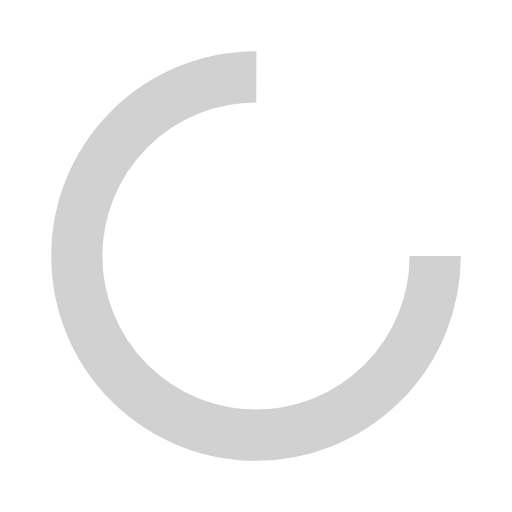
t = 0.00 s
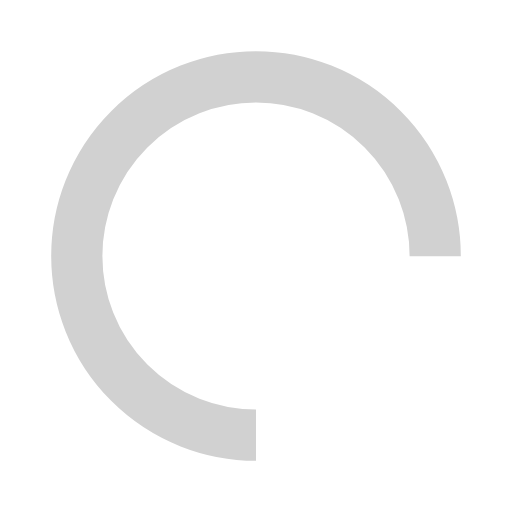
t = 0.25 s
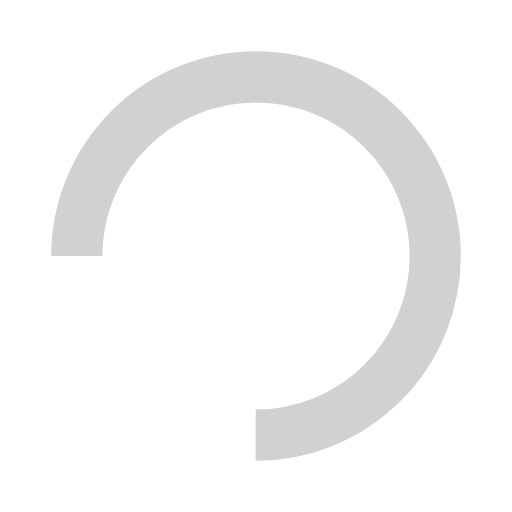
t = 0.50 s
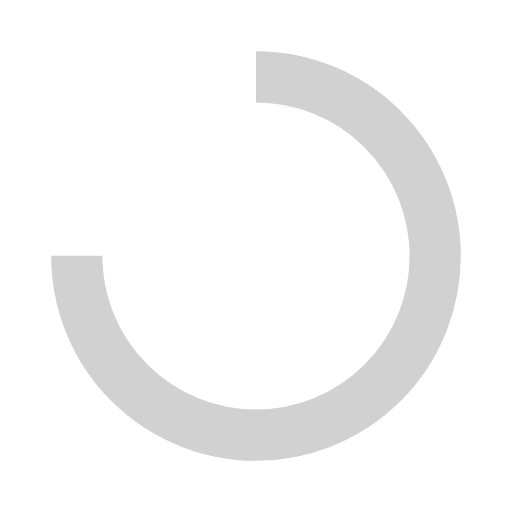
t = 0.75 s

The animated SVG that drew these frames (rendered in a browser with its animation timeline set to each time). Animation: 1 SMIL element (animateTransform=1); one cycle of 1.00 s, repeats indefinitely.

<svg width="200px"  height="200px"  xmlns="http://www.w3.org/2000/svg" viewBox="0 0 100 100" preserveAspectRatio="xMidYMid" class="lds-rolling" style="background: none;">
    <circle cx="50" cy="50" fill="none" ng-attr-stroke="{{config.color}}" ng-attr-stroke-width="{{config.width}}" ng-attr-r="{{config.radius}}" ng-attr-stroke-dasharray="{{config.dasharray}}" stroke="#d1d1d1" stroke-width="10" r="35" stroke-dasharray="164.93361431346415 56.97787143782138" transform="rotate(330.077 50 50)">
      <animateTransform attributeName="transform" type="rotate" calcMode="linear" values="0 50 50;360 50 50" keyTimes="0;1" dur="1s" begin="0s" repeatCount="indefinite"></animateTransform>
    </circle>
  </svg>
